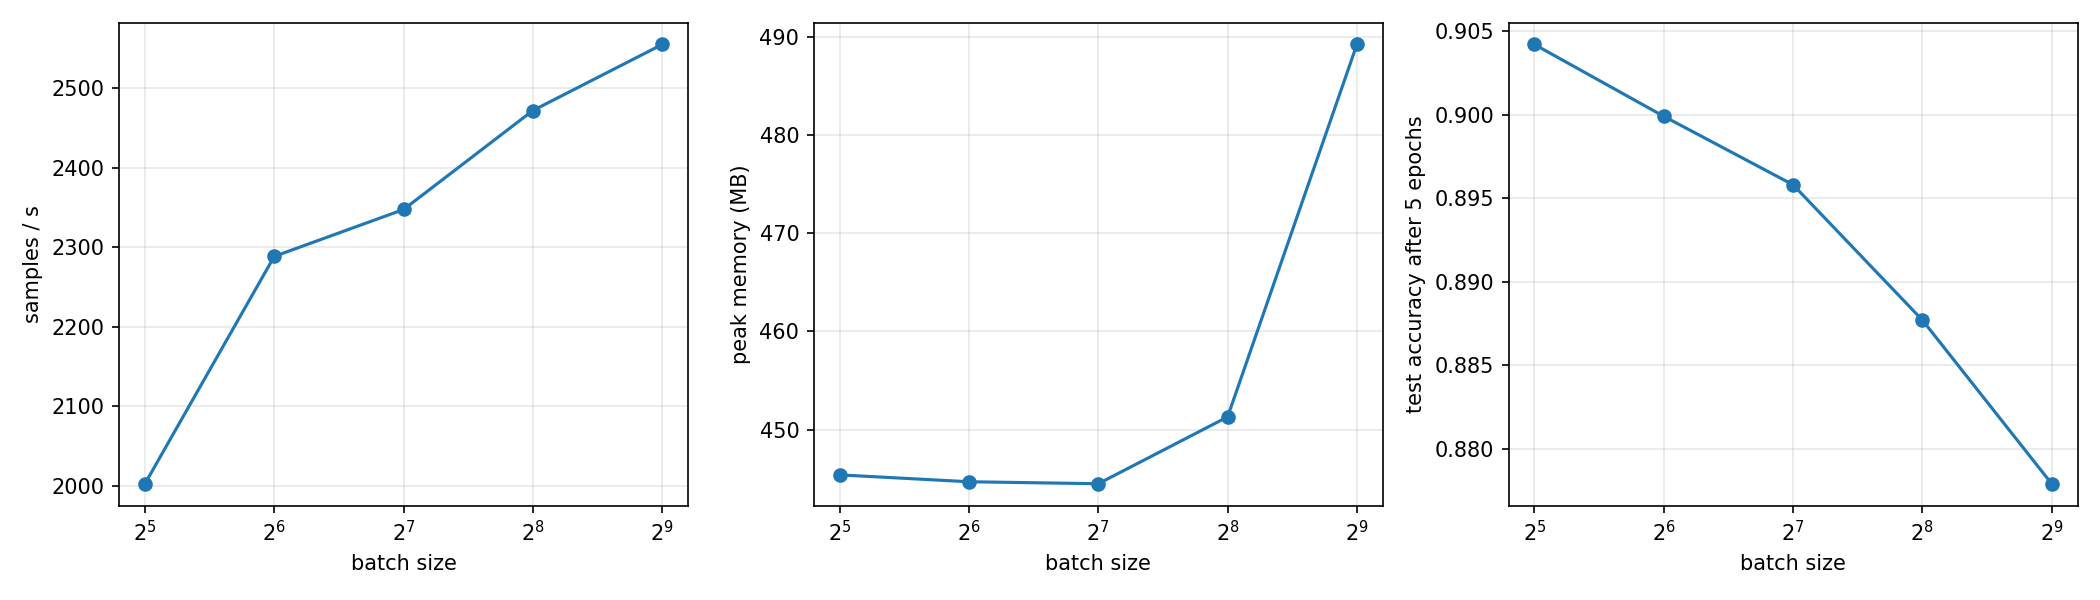

The file beside this chart, header and first rows:
batch_size, throughput_samples_per_s, peak_memory_MB, final_val_acc, test_acc, total_train_s
32, 2002, 445.4, 0.9068, 0.9042, 133.1
64, 2288, 444.7, 0.9004, 0.8999, 120.3
128, 2347, 444.5, 0.901, 0.8958, 117.2
256, 2472, 451.3, 0.892, 0.8877, 111.0
512, 2555, 489.2, 0.878, 0.8779, 107.5
